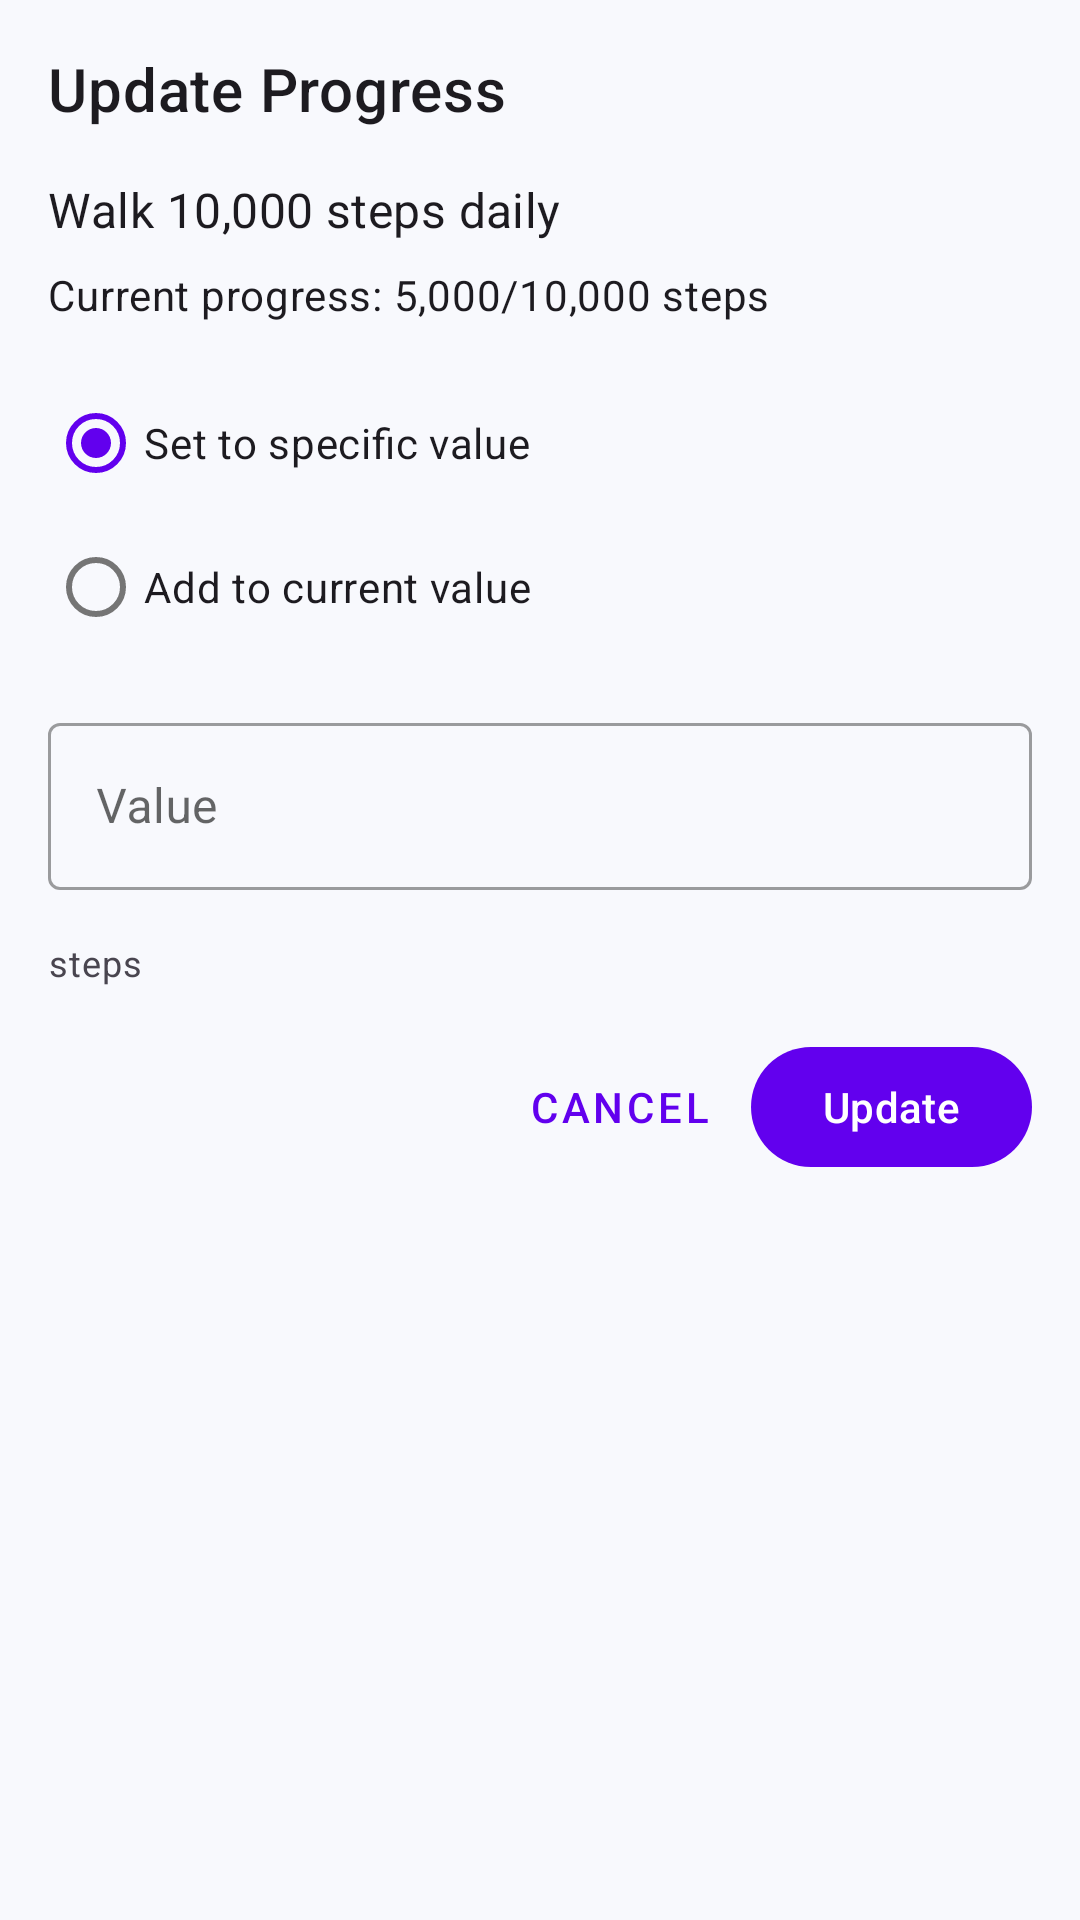

Write the Android layout XML for this screen, with the resource values it uses.
<!-- AndroidManifest.xml: application theme Theme.CS4084_Group_01 -->
<!-- res/layout/dialog_update_progress.xml -->
<?xml version="1.0" encoding="utf-8"?>
<LinearLayout xmlns:android="http://schemas.android.com/apk/res/android"
    android:layout_width="match_parent"
    android:layout_height="wrap_content"
    android:orientation="vertical"
    android:padding="16dp">

    <TextView
        android:layout_width="match_parent"
        android:layout_height="wrap_content"
        android:text="Update Progress"
        android:textAppearance="?attr/textAppearanceHeadline6"
        android:layout_marginBottom="16dp" />

    <TextView
        android:id="@+id/goalTitleText"
        android:layout_width="match_parent"
        android:layout_height="wrap_content"
        android:text="Walk 10,000 steps daily"
        android:textAppearance="?attr/textAppearanceSubtitle1"
        android:layout_marginBottom="8dp" />

    <TextView
        android:id="@+id/currentProgressText"
        android:layout_width="match_parent"
        android:layout_height="wrap_content"
        android:text="Current progress: 5,000/10,000 steps"
        android:textAppearance="?attr/textAppearanceBody2"
        android:layout_marginBottom="16dp" />

    <RadioGroup
        android:id="@+id/updateTypeRadioGroup"
        android:layout_width="match_parent"
        android:layout_height="wrap_content"
        android:orientation="vertical"
        android:layout_marginBottom="16dp">

        <RadioButton
            android:id="@+id/setValueRadio"
            android:layout_width="match_parent"
            android:layout_height="wrap_content"
            android:text="Set to specific value"
            android:checked="true" />

        <RadioButton
            android:id="@+id/addValueRadio"
            android:layout_width="match_parent"
            android:layout_height="wrap_content"
            android:text="Add to current value" />
    </RadioGroup>

    <com.google.android.material.textfield.TextInputLayout
        android:layout_width="match_parent"
        android:layout_height="wrap_content"
        android:hint="Value"
        style="@style/Widget.MaterialComponents.TextInputLayout.OutlinedBox"
        android:layout_marginBottom="16dp">

        <com.google.android.material.textfield.TextInputEditText
            android:id="@+id/progressValueInput"
            android:layout_width="match_parent"
            android:layout_height="wrap_content"
            android:inputType="numberDecimal" />
    </com.google.android.material.textfield.TextInputLayout>

    <TextView
        android:id="@+id/unitText"
        android:layout_width="match_parent"
        android:layout_height="wrap_content"
        android:text="steps"
        android:textAppearance="?attr/textAppearanceCaption"
        android:layout_marginBottom="16dp" />

    <LinearLayout
        android:layout_width="match_parent"
        android:layout_height="wrap_content"
        android:orientation="horizontal"
        android:gravity="end">

        <com.google.android.material.button.MaterialButton
            android:id="@+id/cancelButton"
            style="@style/Widget.MaterialComponents.Button.TextButton"
            android:layout_width="wrap_content"
            android:layout_height="wrap_content"
            android:text="Cancel" />

        <com.google.android.material.button.MaterialButton
            android:id="@+id/updateButton"
            android:layout_width="wrap_content"
            android:layout_height="wrap_content"
            android:text="Update" />
    </LinearLayout>
</LinearLayout>
<!-- resources referenced by this layout -->
<resources>
  <style name="Theme.CS4084_Group_01" parent="Theme.Material3.DayNight.NoActionBar">
          
          <item name="colorPrimary">@color/purple_500</item>
          <item name="colorPrimaryContainer">@color/purple_700</item>
          <item name="colorOnPrimary">@color/white</item>
          <item name="colorOnPrimaryContainer">@color/white</item>
          
          
          <item name="colorSecondary">@color/teal_200</item>
          <item name="colorSecondaryContainer">@color/teal_700</item>
          <item name="colorOnSecondary">@color/black</item>
          <item name="colorOnSecondaryContainer">@color/black</item>
          
          
          <item name="android:statusBarColor">@android:color/transparent</item>
          <item name="android:navigationBarColor">@android:color/transparent</item>
          <item name="android:windowLightStatusBar">true</item>
          
          
          <item name="colorSurface">@color/white</item>
          <item name="colorOnSurface">@color/black</item>
          <item name="colorSurfaceVariant">@color/background_color</item>
          <item name="colorOnSurfaceVariant">@color/secondary_text</item>
          
          
          <item name="android:colorBackground">@color/background_color</item>
          <item name="colorOnBackground">@color/black</item>
          
          
          <item name="colorError">@color/error_color</item>
          <item name="colorOnError">@color/white</item>
          <item name="colorErrorContainer">@color/error_color</item>
          <item name="colorOnErrorContainer">@color/white</item>
          
          
          <item name="floatingActionButtonStyle">@style/Widget.App.FloatingActionButton</item>
      </style>
  <color name="purple_500">#FF6200EE</color>
  <color name="purple_700">#FF3700B3</color>
  <color name="white">#FFFFFFFF</color>
  <color name="teal_200">#FF03DAC5</color>
  <color name="teal_700">#FF018786</color>
  <color name="black">#FF000000</color>
  <color name="background_color">#F8F9FD</color>
  <color name="secondary_text">#757575</color>
  <color name="error_color">#B00020</color>
  <style name="Widget.App.FloatingActionButton" parent="Widget.Material3.FloatingActionButton.Primary">
          <item name="backgroundTint">@color/purple_500</item>
          <item name="tint">@color/white</item>
      </style>
</resources>
